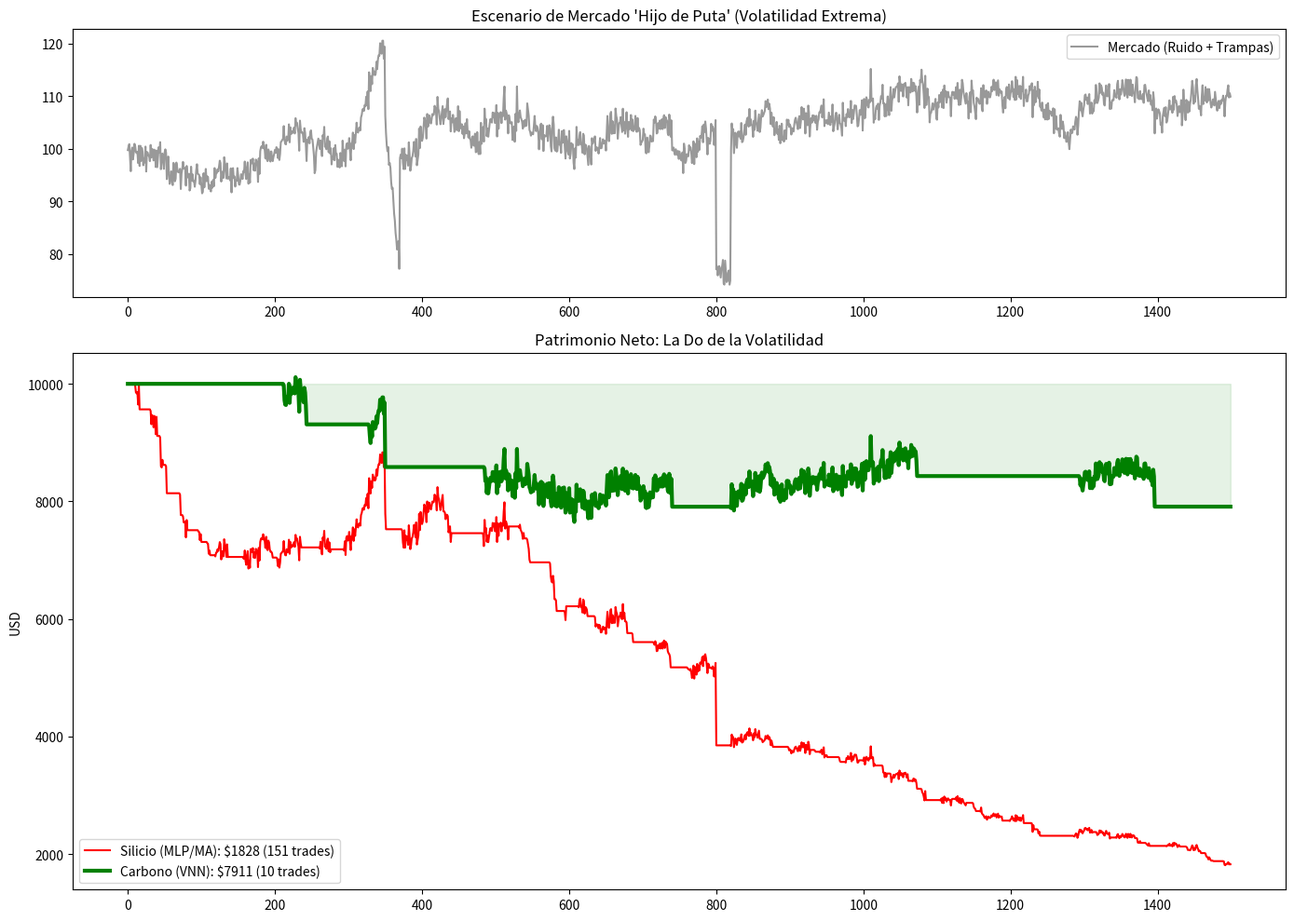

Write the Python code that produced this figure.
import numpy as np
import matplotlib.pyplot as plt

# --- 1. Generación de Mercado "Hijo de Puta" (Ultra-Volátil y Errático) ---
np.random.seed(420)
t = np.arange(1500)
# Tendencia base lenta
base = 100 + np.cumsum(np.random.normal(0, 0.5, 1500))
# Ruido de alta frecuencia masivo (el "temblor" que engaña al silicio)
noise = np.random.normal(0, 1.5, 1500)
# Saltos de volatilidad (Bull Traps y Flash Crashes)
traps = np.zeros(1500)
traps[300:350] += np.linspace(0, 15, 50) # Bull trap
traps[350:370] -= np.linspace(0, 20, 20) # Colapso tras la trampa
traps[800:820] -= 25 # Flash crash instantáneo
prices = base + noise + traps

# --- 2. Motor de Simulación Realista ---
def run_simulation(prices, signals, initial_cash=10000.0):
    cash = initial_cash
    position = 0
    comision_pct = 0.002 # 0.2% por operación
    slippage_pct = 0.001 # 0.1% de pérdida por ejecución tardía
    history = []
    trades = 0
    
    for i in range(len(prices)):
        p = prices[i]
        sig = signals[i]
        
        # Lógica de Ejecución
        if sig == 1 and cash > p: # COMPRA
            exec_price = p * (1 + slippage_pct)
            cost = exec_price * (1 + comision_pct)
            shares = cash // cost
            if shares > 0:
                position += shares
                cash -= shares * cost
                trades += 1
        elif sig == -1 and position > 0: # VENTA
            exec_price = p * (1 - slippage_pct)
            cash += position * exec_price * (1 - comision_pct)
            position = 0
            trades += 1
            
        history.append(cash + position * p)
    return np.array(history), trades

# --- 3. El Silicio (MLP/Linear Baseline) ---
# Simula un seguidor de tendencia clásico (Media Móvil) que se vuelve loco con el ruido
mlp_signals = np.zeros(1500)
fast_ma = np.array([np.mean(prices[max(0, i-5):i+1]) for i in range(1500)])
slow_ma = np.array([np.mean(prices[max(0, i-20):i+1]) for i in range(1500)])
for i in range(1, 1500):
    if fast_ma[i] > slow_ma[i] and fast_ma[i-1] <= slow_ma[i-1]:
        mlp_signals[i] = 1 # Buy
    elif fast_ma[i] < slow_ma[i] and fast_ma[i-1] >= slow_ma[i-1]:
        mlp_signals[i] = -1 # Sell

# --- 4. El Carbono (VNN Molecular Respiratoria) ---
class CarbonVNN:
    def __init__(self):
        self.center = prices[0]
        self.r = 3.0
        self.signals = np.zeros(1500)
    
    def run(self, data):
        for i in range(1, 1500):
            p = data[i]
            # Cálculo de Volatilidad Local (Inhalación/Exhalación)
            local_vol = np.std(data[max(0, i-15):i+1])
            # La neurona RESPIRA: el radio crece con la incertidumbre
            # Factor de "Do": 3 sigmas de seguridad
            self.r = 0.9 * self.r + 0.1 * (local_vol * 3.0) 
            
            # Lógica de Membrana: Solo opera si la fuerza rompe la geometría
            if p > (self.center + self.r):
                self.signals[i] = 1
            elif p < (self.center - self.r):
                self.signals[i] = -1
            
            # El centro se desplaza con inercia molecular
            self.center = 0.92 * self.center + 0.08 * p
        return self.signals

vnn_logic = CarbonVNN()
vnn_signals = vnn_logic.run(prices)

# --- 5. Ejecución y Gráficos ---
mlp_history, mlp_trades = run_simulation(prices, mlp_signals)
vnn_history, vnn_trades = run_simulation(prices, vnn_signals)

fig, (ax1, ax2) = plt.subplots(2, 1, figsize=(14, 10), gridspec_kw={'height_ratios': [1, 2]})

# Gráfico de Mercado
ax1.plot(prices, color='black', alpha=0.4, label="Mercado (Ruido + Trampas)")
ax1.set_title("Escenario de Mercado 'Hijo de Puta' (Volatilidad Extrema)")
ax1.legend()

# Gráfico de Patrimonio (Do)
ax2.plot(mlp_history, color='red', label=f"Silicio (MLP/MA): ${mlp_history[-1]:.0f} ({mlp_trades} trades)")
ax2.plot(vnn_history, color='green', linewidth=3, label=f"Carbono (VNN): ${vnn_history[-1]:.0f} ({vnn_trades} trades)")
ax2.fill_between(range(1500), 10000, vnn_history, color='green', alpha=0.1)

ax2.set_title("Patrimonio Neto: La Do de la Volatilidad")
ax2.set_ylabel("USD")
ax2.legend()
plt.tight_layout()
plt.savefig("do_volatil_final.png")

print(f"RESULTADO FINAL:")
print(f"MLP (Silicio): Final ${mlp_history[-1]:.2f} | Trades: {mlp_trades}")
print(f"VNN (Carbono): Final ${vnn_history[-1]:.2f} | Trades: {vnn_trades}")
